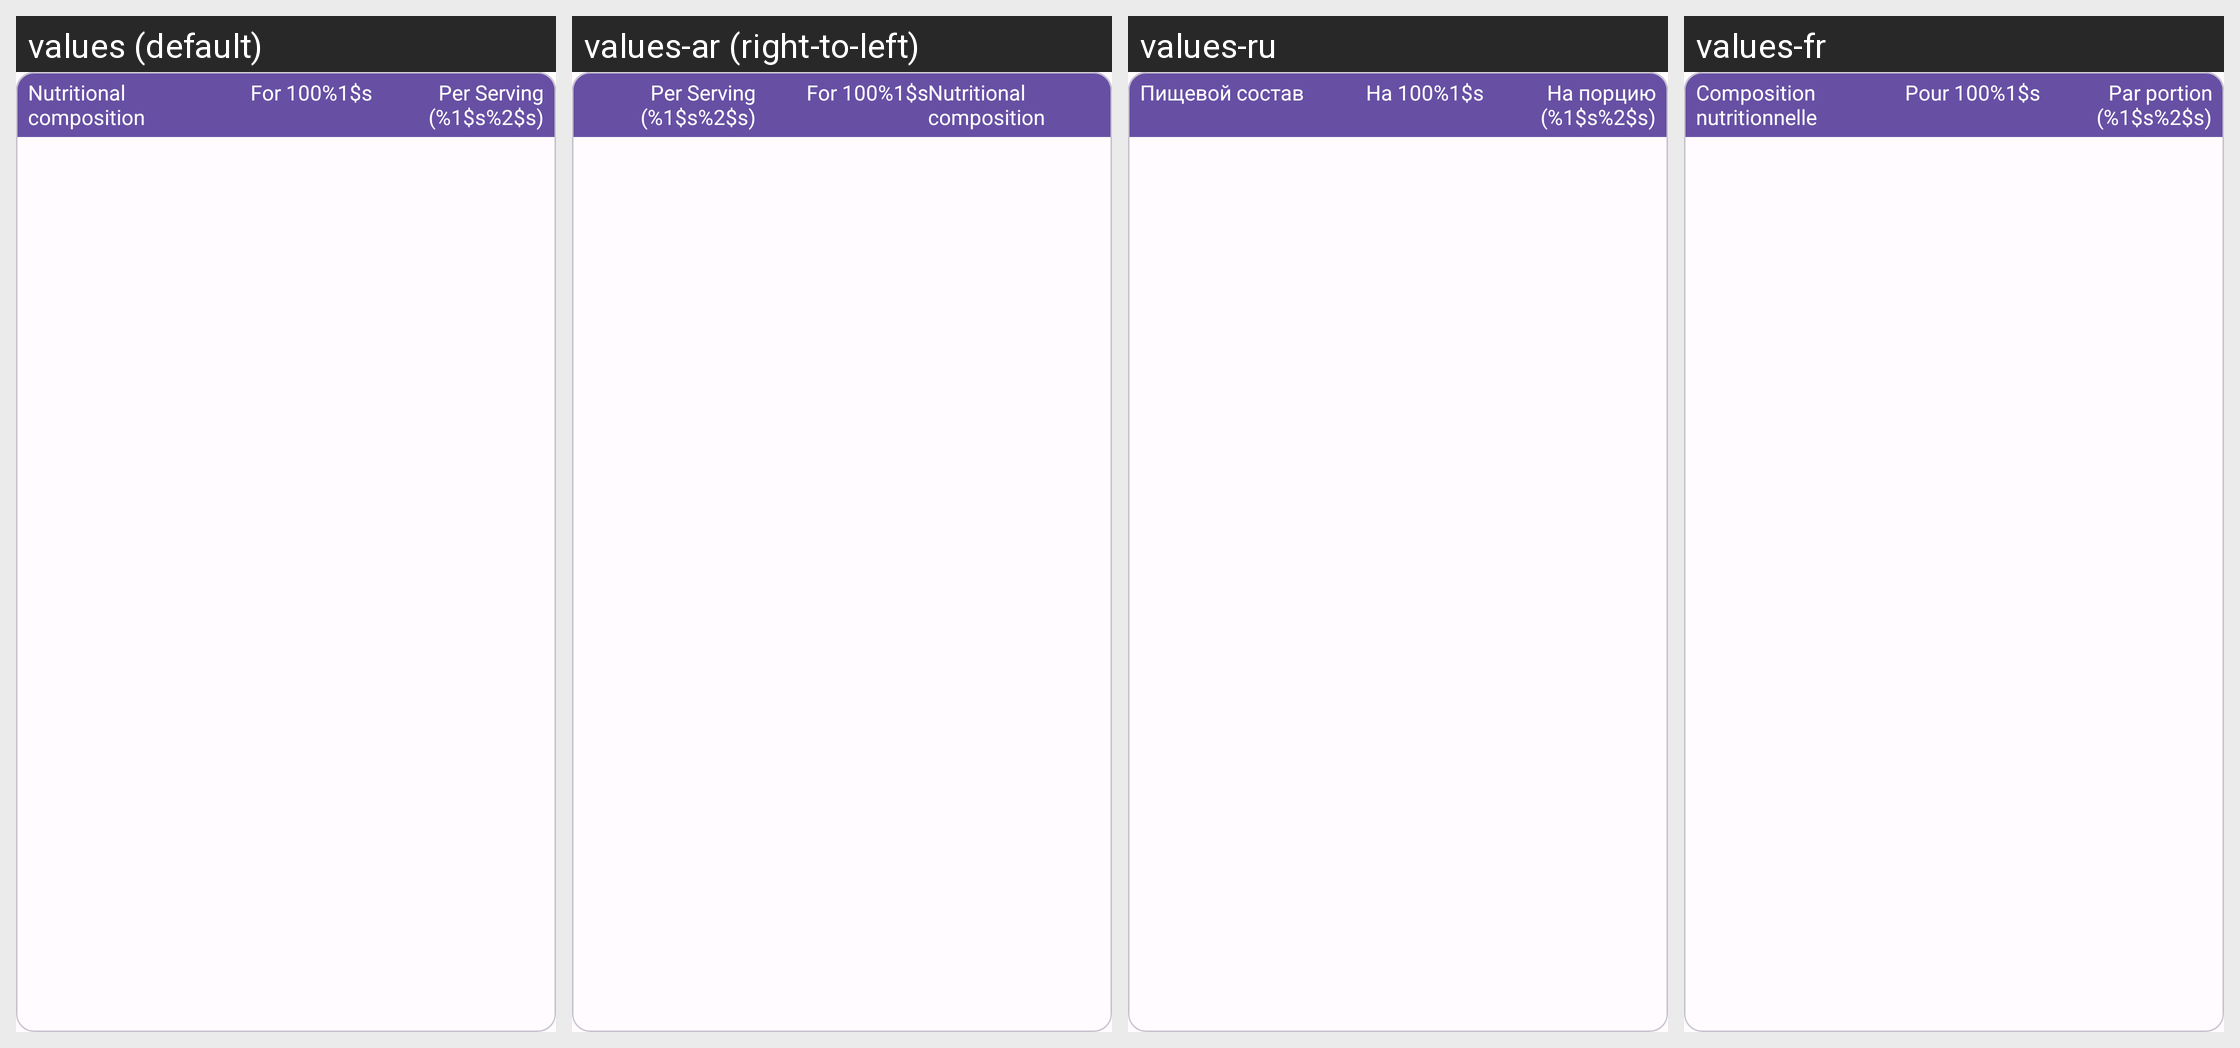

The same Android screen rendered under several of its app's locales, left to right. List the strings drawn on it with the default value and each locale's translation.
Android screen res/layout/fragment_food_analysis_nutrition_facts_table.xml rendered under 4 locales, left to right: values (default), values-ar (right-to-left), values-ru, values-fr. Device: Nexus 5 (rendered at 1080×1920; each locale shown at half size, 540×960, under a caption strip naming it); theme SplashScreenTheme.
Other locales in the repository, not shown: values-az, values-bs, values-ca, values-cs, values-de, values-es, values-es-rUS, values-et, values-fa, values-fr-rCA, values-hi, values-in, values-it, values-iw, values-ja, values-ko, values-lt, values-mr, values-ms, values-my, values-nb, values-nl, values-or, values-pa, values-pl, values-pt-rBR, values-sk, values-sv, values-te, values-tr, values-ur, values-vi, values-zh, values-zh-rCN, values-zh-rTW.
Strings drawn on this screen, with the default value and each locale's value (text and hints the layout hard-codes, and strings that could not be matched under every locale, appear in the picture but are not listed):

nutrition_facts_table_label
  values: Nutritional composition
  values-ar: Nutritional composition  [not translated; the default value is used]
  values-ru: Пищевой состав
  values-fr: Composition nutritionnelle

off_per_100_label
  values: For 100%1$s
  values-ar: For 100%1$s  [not translated; the default value is used]
  values-ru: На 100%1$s
  values-fr: Pour 100%1$s

off_per_serving_label
  values: Per Serving (%1$s%2$s)
  values-ar: Per Serving (%1$s%2$s)  [not translated; the default value is used]
  values-ru: На порцию (%1$s%2$s)
  values-fr: Par portion (%1$s%2$s)
